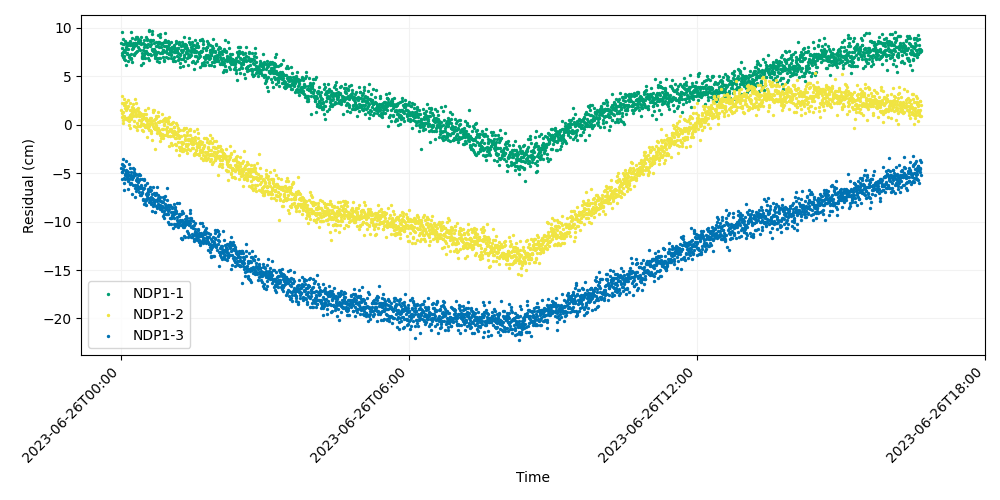

Source data for this figure (header and first rows):
time, iso_string, NDP1-1, NDP1-2, NDP1-3
741009607, 2023-06-26T00:00:07.000, 8.491, 1.493, -4.442
741009627, 2023-06-26T00:00:27.000, 9.557, 2.96, -5.578
741009647, 2023-06-26T00:00:47.000, 7.202, 2.281, -4.88
741009667, 2023-06-26T00:01:07.000, 7.429, 0.8362, -4.003
741009687, 2023-06-26T00:01:27.000, 7.896, 1.252, -4.895
741009707, 2023-06-26T00:01:47.000, 7.478, 0.5447, -4.156
741009727, 2023-06-26T00:02:07.000, 8.831, 0.2227, -4.684
741009747, 2023-06-26T00:02:27.000, 8.308, 0.9049, -4.524
741009767, 2023-06-26T00:02:47.000, 6.99, 1.325, -3.499
741009787, 2023-06-26T00:03:07.000, 8.297, 0.9489, -6.695
741009807, 2023-06-26T00:03:27.000, 6.829, 2.627, -4.253
741009827, 2023-06-26T00:03:47.000, 7.714, 2.242, -5.446
741009847, 2023-06-26T00:04:07.000, 7.114, 2.009, -5.982
741009867, 2023-06-26T00:04:27.000, 7.533, 0.735, -5.084
741009887, 2023-06-26T00:04:47.000, 8.626, 2.043, -5.635
741009907, 2023-06-26T00:05:07.000, 6.671, 1.731, -5.171
741009927, 2023-06-26T00:05:27.000, 8.496, 1.624, -4.829
741009947, 2023-06-26T00:05:47.000, 7.859, 2.403, -3.705
741009967, 2023-06-26T00:06:07.000, 8.029, 0.6084, -4.781
741009987, 2023-06-26T00:06:27.000, 6.203, 1.495, -4.703
741010007, 2023-06-26T00:06:47.000, 8.288, 1.688, -5.38
741010027, 2023-06-26T00:07:07.000, 7.388, 0.6877, -4.799
741010047, 2023-06-26T00:07:27.000, 8.403, 0.6684, -5.219
741010067, 2023-06-26T00:07:47.000, 7.316, 1.876, -5.174
741010087, 2023-06-26T00:08:07.000, 8.206, 2.519, -5.615
741010107, 2023-06-26T00:08:27.000, 8.448, 0.5143, -5.762
741010127, 2023-06-26T00:08:47.000, 6.6, 0.7401, -6.663
741010147, 2023-06-26T00:09:07.000, 7.81, 1.924, -4.889
741010167, 2023-06-26T00:09:27.000, 8.446, 0.009116, -5.597
741010187, 2023-06-26T00:09:47.000, 7.217, 0.7751, -4.057
741010207, 2023-06-26T00:10:07.000, 7.05, 0.4212, -5.235
741010227, 2023-06-26T00:10:27.000, 8.258, 0.9968, -4.493
741010247, 2023-06-26T00:10:47.000, 6.941, 2.226, -5.97
741010267, 2023-06-26T00:11:07.000, 8.41, 1.488, -6.064
741010287, 2023-06-26T00:11:27.000, 8.659, -0.3222, -5.278
741010307, 2023-06-26T00:11:47.000, 9.532, 1.52, -6.038
741010327, 2023-06-26T00:12:07.000, 6.815, 0.6456, -5.187
741010347, 2023-06-26T00:12:27.000, 6.883, 1.12, -4.875
741010367, 2023-06-26T00:12:47.000, 7.29, 0.8529, -5.371
741010387, 2023-06-26T00:13:07.000, 6.491, 0.9875, -5.368
741010407, 2023-06-26T00:13:27.000, 7.816, 1.227, -5.617
741010427, 2023-06-26T00:13:47.000, 8.97, 1.295, -7.124
741010447, 2023-06-26T00:14:07.000, 8.271, 1.867, -5.491
741010467, 2023-06-26T00:14:27.000, 8.032, 2.118, -4.416
741010487, 2023-06-26T00:14:47.000, 8.401, 1.769, -6.242
741010507, 2023-06-26T00:15:07.000, 7.907, 0.904, -5.392
741010527, 2023-06-26T00:15:27.000, 7.331, 0.3619, -5.16
741010547, 2023-06-26T00:15:47.000, 8.128, 1.501, -4.992
741010567, 2023-06-26T00:16:07.000, 7.253, -0.08003, -4.549
741010587, 2023-06-26T00:16:27.000, 8.273, 1.539, -4.856
741010607, 2023-06-26T00:16:47.000, 8.477, 1.487, -5.161
741010627, 2023-06-26T00:17:07.000, 8.837, 2.712, -7.507
741010647, 2023-06-26T00:17:27.000, 8.408, 1.017, -6.267
741010667, 2023-06-26T00:17:47.000, 7.371, 1.296, -6.51
741010687, 2023-06-26T00:18:07.000, 9.056, 0.9318, -5.733
741010707, 2023-06-26T00:18:27.000, 8.241, 2.269, -6.844
741010727, 2023-06-26T00:18:47.000, 8.346, -0.243, -5.072
741010747, 2023-06-26T00:19:07.000, 7.483, 1.125, -6.487
741010767, 2023-06-26T00:19:27.000, 8.95, -0.5837, -5.508
741010787, 2023-06-26T00:19:47.000, 9.101, 0.1896, -6.232
... 2,940 more rows
